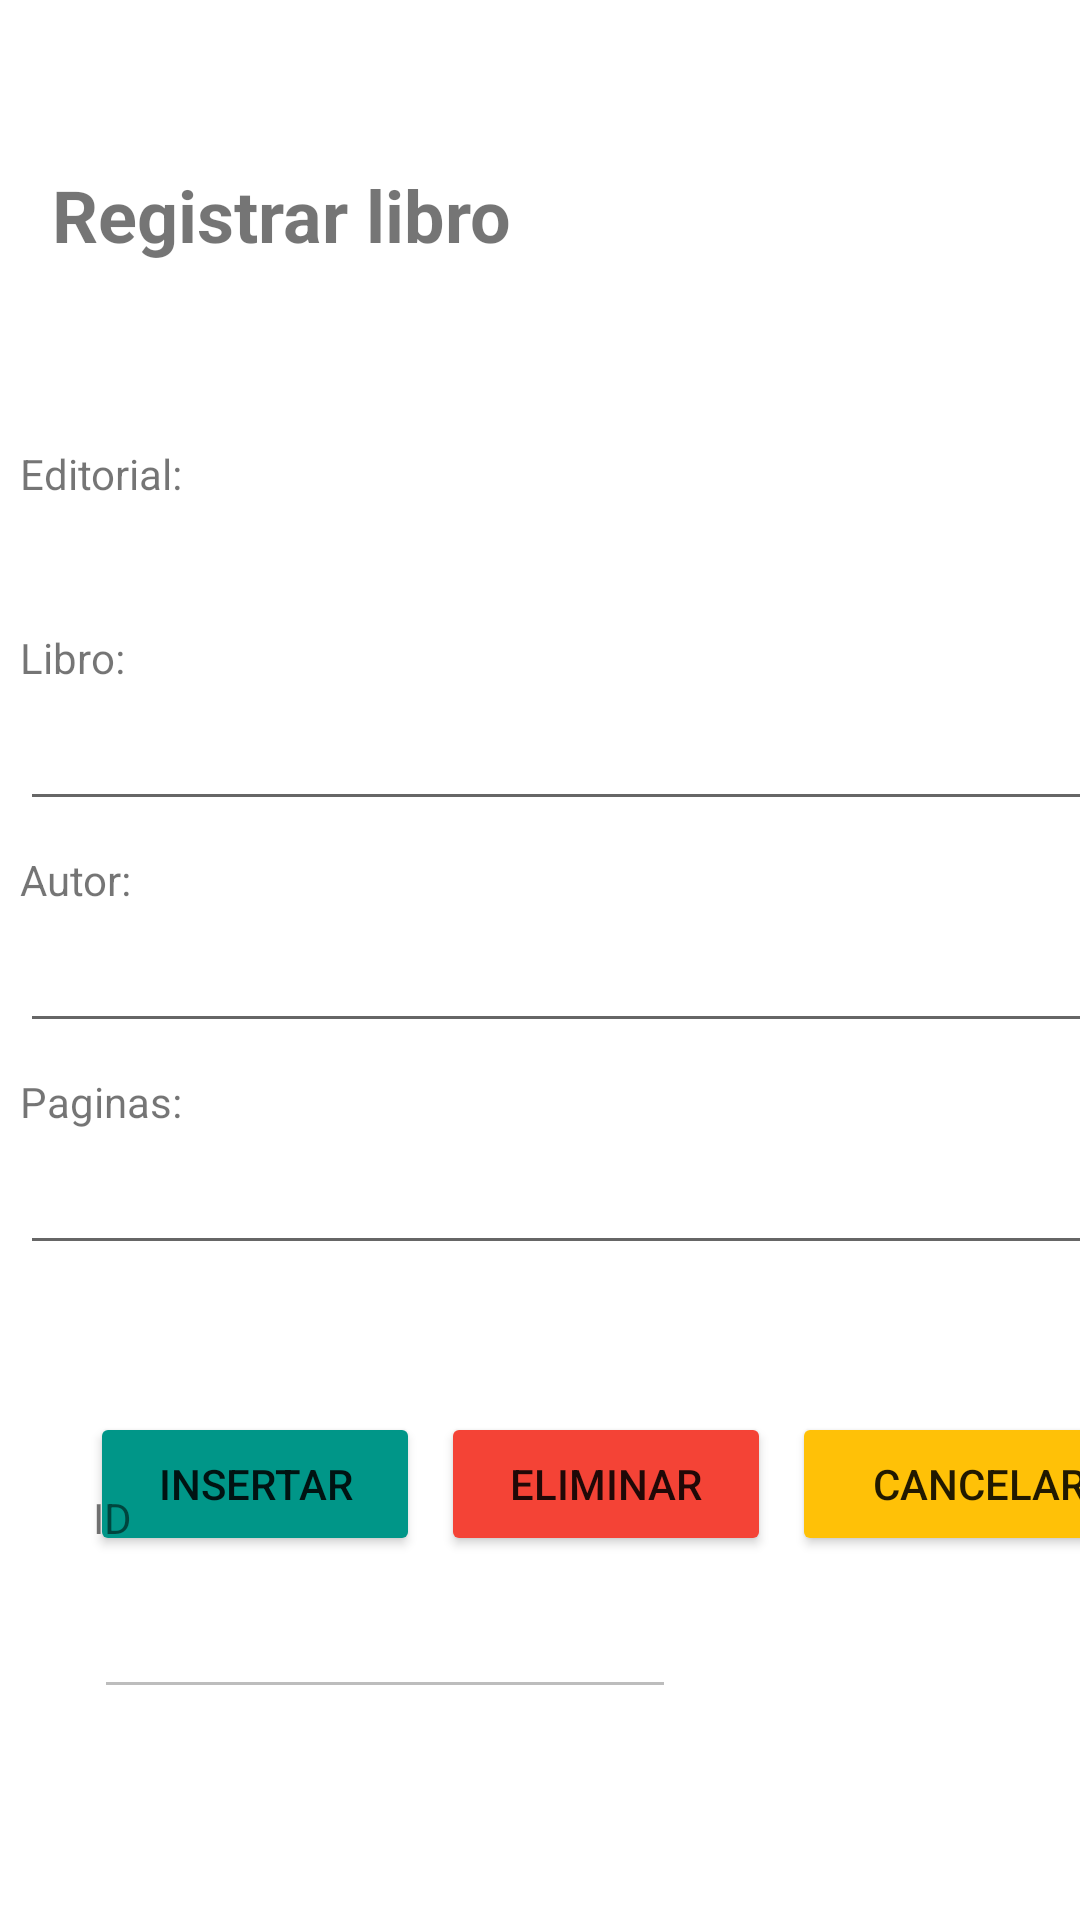

Produce the Android XML layout that renders to this screen, including the resource entries it uses.
<!-- AndroidManifest.xml: application theme Theme.API_android -->
<!-- res/layout/activity_libro.xml -->
<?xml version="1.0" encoding="utf-8"?>
<androidx.constraintlayout.widget.ConstraintLayout xmlns:android="http://schemas.android.com/apk/res/android"
    xmlns:app="http://schemas.android.com/apk/res-auto"
    xmlns:tools="http://schemas.android.com/tools"
    android:layout_width="match_parent"
    android:layout_height="match_parent"
    tools:context=".LibroActivity">

    <TextView
        android:id="@+id/txtTitleRegistrar"
        android:layout_width="278dp"
        android:layout_height="45dp"
        android:text="Registrar libro"
        android:textAlignment="textStart"
        android:textSize="24sp"
        android:textStyle="bold"
        app:layout_constraintBottom_toBottomOf="parent"
        app:layout_constraintEnd_toEndOf="parent"
        app:layout_constraintHorizontal_bias="0.21"
        app:layout_constraintStart_toStartOf="parent"
        app:layout_constraintTop_toTopOf="parent"
        app:layout_constraintVertical_bias="0.093" />

    <LinearLayout
        android:id="@+id/linearLayout"
        android:layout_width="420dp"
        android:layout_height="319dp"
        android:orientation="vertical"
        android:padding="20px"
        android:paddingTop="20px"
        app:layout_constraintBottom_toBottomOf="parent"
        app:layout_constraintTop_toTopOf="parent"
        app:layout_constraintVertical_bias="0.41"
        tools:ignore="MissingConstraints"
        tools:layout_editor_absoluteX="-5dp">

        <TextView
            android:id="@+id/editorial"
            android:layout_width="match_parent"
            android:layout_height="wrap_content"
            android:layout_marginTop="10dp"
            android:text="Editorial:" />

        <Spinner
            android:id="@+id/spEditorial"
            android:layout_width="match_parent"
            android:layout_height="wrap_content"
            android:layout_marginBottom="25px"/>

        <TextView
            android:id="@+id/libro"
            android:layout_width="match_parent"
            android:layout_height="wrap_content"
            android:layout_marginTop="10dp"
            android:text="Libro:" />

        <EditText
            android:id="@+id/txtLibro"
            android:layout_width="match_parent"
            android:layout_height="40dp"
            android:layout_marginTop="5dp"
            android:paddingLeft="10dp" />

        <TextView
            android:id="@+id/autor"
            android:layout_width="match_parent"
            android:layout_height="wrap_content"
            android:layout_marginTop="10dp"
            android:text="Autor:" />

        <EditText
            android:id="@+id/txtAutor"
            android:layout_width="match_parent"
            android:layout_height="40dp"
            android:layout_marginTop="5dp"
            android:paddingLeft="10dp" />

        <TextView
            android:id="@+id/paginas"
            android:layout_width="match_parent"
            android:layout_height="wrap_content"
            android:layout_marginTop="10dp"
            android:text="Paginas:" />

        <EditText
            android:id="@+id/txtPaginas"
            android:layout_width="match_parent"
            android:layout_height="40dp"
            android:layout_marginTop="5dp"
            android:paddingLeft="10dp" />

    </LinearLayout>

    <LinearLayout
        android:layout_width="match_parent"
        android:layout_height="50dp"
        android:layout_marginTop="20dp"
        android:orientation="horizontal"
        android:paddingLeft="30dp"
        app:layout_constraintEnd_toEndOf="parent"
        app:layout_constraintHorizontal_bias="0.0"
        app:layout_constraintStart_toStartOf="parent"
        app:layout_constraintTop_toBottomOf="@+id/linearLayout">

        <Button
            android:id="@+id/btnSave"
            android:layout_width="110dp"
            android:layout_height="wrap_content"
            android:layout_marginRight="7dp"
            android:backgroundTint="#009688"
            android:text="Insertar" />

        <Button
            android:id="@+id/btnEliminar"
            android:layout_width="110dp"
            android:layout_height="wrap_content"
            android:layout_marginRight="7dp"
            android:backgroundTint="#F44336"
            android:text="Eliminar" />

        <Button
            android:id="@+id/btnVolver"
            android:layout_width="125dp"
            android:layout_height="wrap_content"
            android:backgroundTint="#FFC107"
            android:text="Cancelar" />
    </LinearLayout>

    <EditText
        android:id="@+id/txtId"
        android:layout_width="194dp"
        android:layout_height="48dp"
        android:enabled="false"
        android:paddingLeft="10dp"
        app:layout_constraintBottom_toBottomOf="parent"
        app:layout_constraintEnd_toEndOf="parent"
        app:layout_constraintHorizontal_bias="0.188"
        app:layout_constraintStart_toStartOf="parent"
        app:layout_constraintTop_toTopOf="parent"
        app:layout_constraintVertical_bias="0.881" />

    <TextView
        android:id="@+id/Id"
        android:layout_width="201dp"
        android:layout_height="31dp"
        android:text="ID"
        app:layout_constraintBottom_toBottomOf="parent"
        app:layout_constraintEnd_toEndOf="parent"
        app:layout_constraintHorizontal_bias="0.195"
        app:layout_constraintStart_toStartOf="parent"
        app:layout_constraintTop_toTopOf="parent"
        app:layout_constraintVertical_bias="0.815" />

</androidx.constraintlayout.widget.ConstraintLayout>
<!-- resources referenced by this layout -->
<resources>
  <style name="Theme.API_android" parent="Theme.MaterialComponents.DayNight.DarkActionBar">
          
          <item name="colorPrimary">@color/purple_500</item>
          <item name="colorPrimaryVariant">@color/purple_700</item>
          <item name="colorOnPrimary">@color/white</item>
          
          <item name="colorSecondary">@color/teal_200</item>
          <item name="colorSecondaryVariant">@color/teal_700</item>
          <item name="colorOnSecondary">@color/black</item>
          
          <item name="android:statusBarColor" tools:targetApi="l">?attr/colorPrimaryVariant</item>
          
      </style>
  <color name="purple_500">#FF6200EE</color>
  <color name="purple_700">#FF3700B3</color>
  <color name="white">#FFFFFFFF</color>
  <color name="teal_200">#FF03DAC5</color>
  <color name="teal_700">#FF018786</color>
  <color name="black">#FF000000</color>
</resources>
